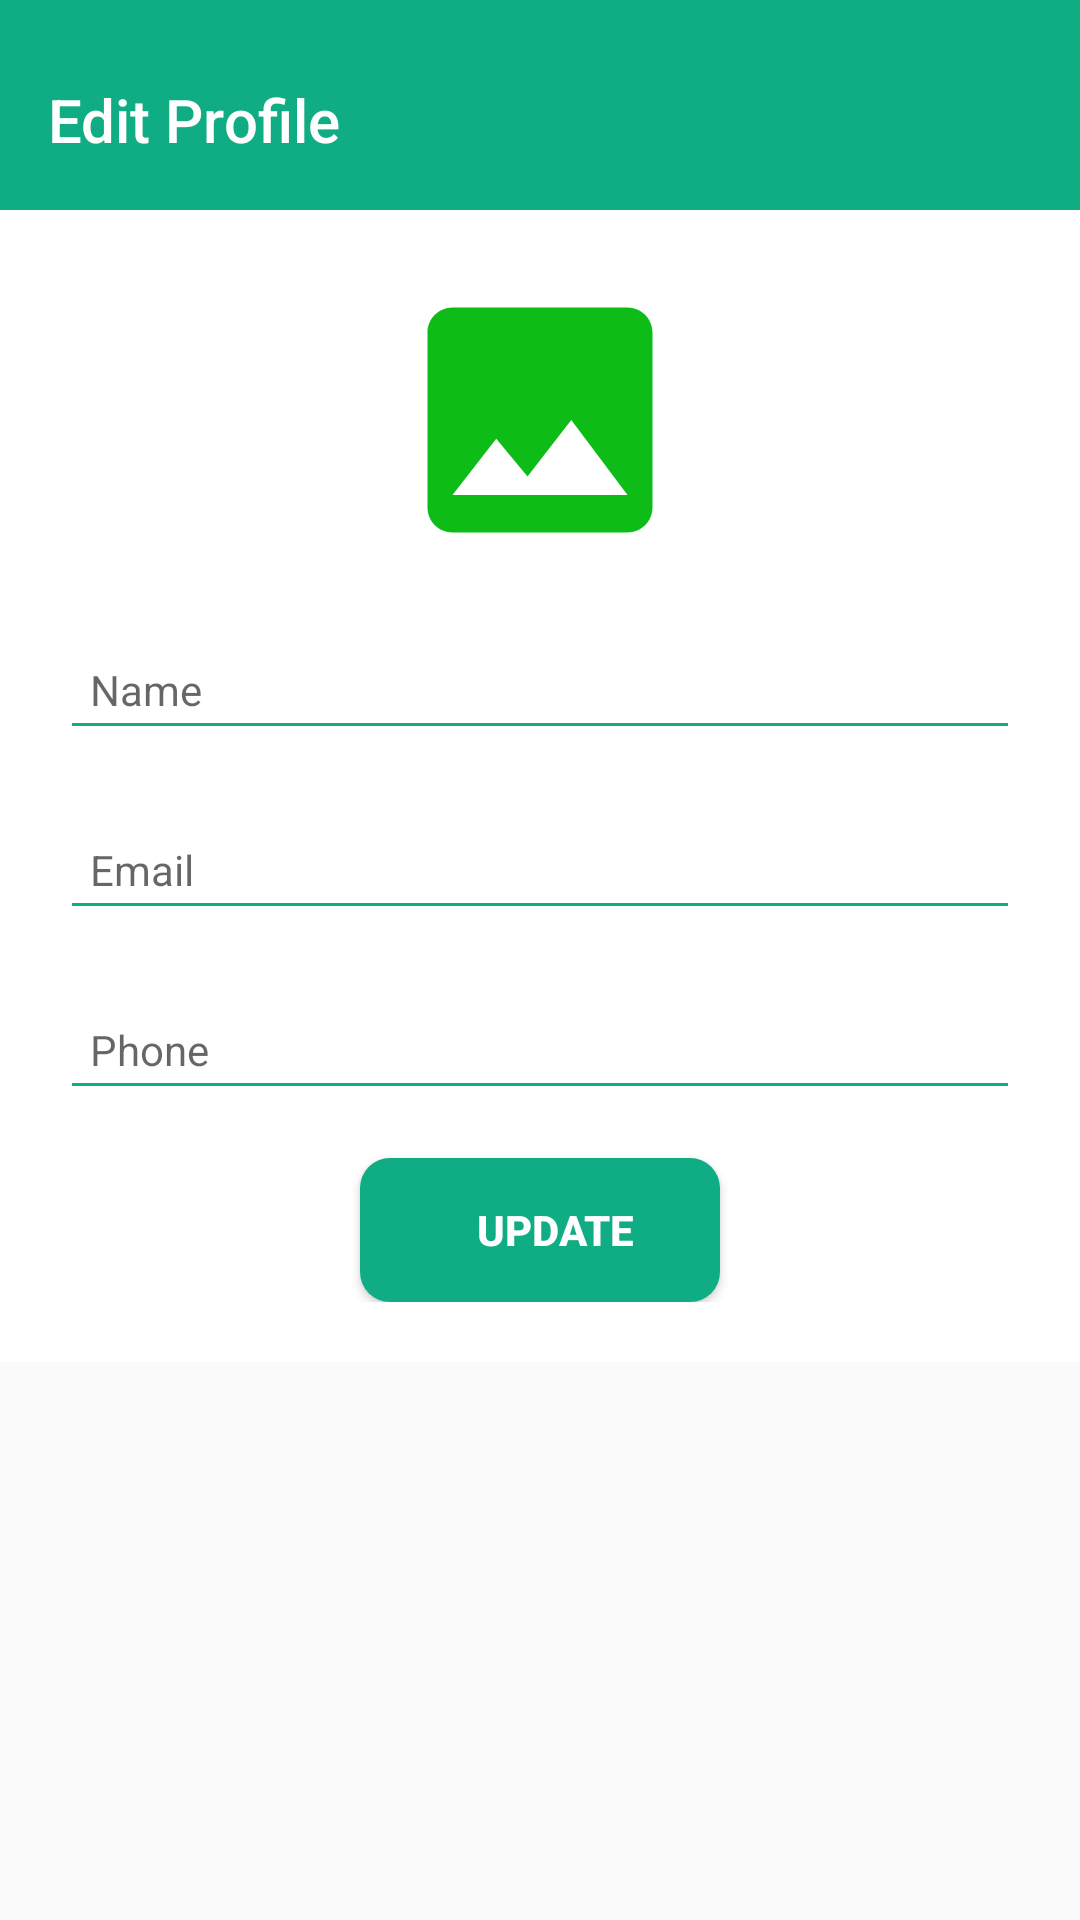

Reconstruct the res/layout file that produces this screen, plus the resources it refers to.
<!-- AndroidManifest.xml: activity theme AppTheme.NoActionBar -->
<!-- res/layout/activity_edit_profile.xml -->
<?xml version="1.0" encoding="utf-8"?>
<androidx.constraintlayout.widget.ConstraintLayout
    android:id="@+id/coordinator"
    xmlns:android="http://schemas.android.com/apk/res/android"
    xmlns:app="http://schemas.android.com/apk/res-auto"
    xmlns:tools="http://schemas.android.com/tools"
    android:layout_width="match_parent"
    android:layout_height="match_parent"
    tools:context=".ui.account.EditProfileActivity">


    <androidx.appcompat.widget.Toolbar
        android:id="@+id/toolbar"
        android:layout_width="match_parent"
        android:layout_height="@dimen/toolbarSizeLarge"
        app:layout_scrollFlags="enterAlways|snap"
        app:popupTheme="@style/ThemeOverlay.AppCompat.Light"
        android:background="@color/colorPrimary"
        app:navigationIcon="?attr/homeAsUpIndicator"
        app:title="@string/edit_profile"
        app:titleTextColor="@color/colorWhite"
        tools:ignore="MissingConstraints">
    </androidx.appcompat.widget.Toolbar>

    <ScrollView
        android:layout_width="match_parent"
        android:layout_height="match_parent"
        app:layout_constraintBottom_toBottomOf="parent"
        app:layout_constraintEnd_toEndOf="parent"
        app:layout_constraintTop_toBottomOf="@+id/toolbar"
        android:layout_marginTop="70dp">
        <LinearLayout
            android:id="@+id/linearLayout"
            android:layout_width="match_parent"
            android:layout_height="wrap_content"
            android:background="@color/colorWhite"
            android:orientation="vertical"
            android:padding="20dp"

            >

            <ImageView
                android:id="@+id/imageProfile"
                android:layout_gravity="center"
                android:layout_width="100dp"
                android:layout_height="100dp"
                android:src="@drawable/ic_image_choose"/>

            <com.google.android.material.textfield.TextInputLayout
                android:id="@+id/textInpuFullName"
                style="@style/parentWhiteTheme"
                android:layout_marginTop="@dimen/margin10">

                <com.google.android.material.textfield.TextInputEditText
                    android:id="@+id/editTextFullname"
                    style="@style/modifiedEditTextThemeLight"
                    android:hint="@string/name_hint"
                    android:inputType="textPersonName"
                    android:maxLines="1" />
            </com.google.android.material.textfield.TextInputLayout>


            <com.google.android.material.textfield.TextInputLayout
                android:id="@+id/textInputEmail"
                style="@style/parentWhiteTheme"
                android:layout_marginTop="@dimen/margin10">

                <com.google.android.material.textfield.TextInputEditText
                    android:id="@+id/editTextEmail"
                    style="@style/modifiedEditTextThemeLight"
                    android:hint="@string/login_username_hint"
                    android:inputType="textEmailAddress"
                    android:enabled="false"
                    android:maxLines="1" />
            </com.google.android.material.textfield.TextInputLayout>

            <com.google.android.material.textfield.TextInputLayout
                android:id="@+id/textInputPhone"
                style="@style/parentWhiteTheme"
                android:layout_marginTop="@dimen/margin10">

                <com.google.android.material.textfield.TextInputEditText
                    android:id="@+id/editTextPhone"
                    style="@style/modifiedEditTextThemeLight"
                    android:hint="Phone"
                    android:inputType="phone"
                    android:maxLines="1" />
            </com.google.android.material.textfield.TextInputLayout>




            <Button
                android:id="@+id/btnUpdate"
                style="@style/loginButton"
                android:layout_gravity="center_horizontal"
                android:layout_marginTop="@dimen/activity_vertical_margin"
                android:text="@string/update" />


        </LinearLayout>

    </ScrollView>

</androidx.constraintlayout.widget.ConstraintLayout>
<!-- resources referenced by this layout -->
<resources>
  <color name="colorPrimary">#10ac84</color>
  <color name="colorWhite">#ffff</color>
  <dimen name="activity_vertical_margin">16dp</dimen>
  <dimen name="margin10">10dp</dimen>
  <dimen name="toolbarSizeLarge">80dp</dimen>
  <!-- drawable ic_image_choose (drawable) -->
  <vector android:height="80dp" android:tint="#0EBC18"
      android:viewportHeight="24.0" android:viewportWidth="24.0"
      android:width="80dp" xmlns:android="http://schemas.android.com/apk/res/android">
      <path android:fillColor="#FF000000" android:pathData="M21,19V5c0,-1.1 -0.9,-2 -2,-2H5c-1.1,0 -2,0.9 -2,2v14c0,1.1 0.9,2 2,2h14c1.1,0 2,-0.9 2,-2zM8.5,13.5l2.5,3.01L14.5,12l4.5,6H5l3.5,-4.5z"/>
  </vector>
  <string name="edit_profile">Edit Profile</string>
  <string name="login_username_hint">Email</string>
  <string name="name_hint">Name</string>
  <string name="update">UPDATE</string>
  <style name="loginButton" parent="viewParent">
          <item name="android:background">@drawable/button_background_primary</item>
          <item name="android:textColor">@color/colorWhite</item>
          <item name="android:textStyle">bold</item>
      </style>
  <style name="modifiedEditTextThemeLight" parent="parentWhiteTheme">
          <item name="android:textColor">@color/colorBlack</item>
          <item name="android:textSize">@dimen/font14</item>
          <item name="android:backgroundTint">@color/colorPrimary</item>
          <item name="android:padding">10dip</item>
      </style>
  <style name="parentWhiteTheme">
          <item name="android:layout_width">match_parent</item>
          <item name="android:layout_height">wrap_content</item>
          <item name="android:backgroundTint">@color/colorBlack</item>
      </style>
  <style name="AppTheme.NoActionBar">
          <item name="windowActionBar">false</item>
          <item name="windowNoTitle">true</item>
          <item name="homeAsUpIndicator">@drawable/ic_arrow_back_white</item>
          <item name="android:homeAsUpIndicator">@drawable/ic_arrow_back_white</item>
      </style>
  <style name="viewParent">
          <item name="android:layout_width">wrap_content</item>
          <item name="android:layout_height">wrap_content</item>
      </style>
  <!-- drawable button_background_primary (drawable) -->
  <?xml version="1.0" encoding="utf-8"?>
  <shape xmlns:android="http://schemas.android.com/apk/res/android" android:shape="rectangle" >
      <corners
          android:radius="10dp" />
  
      <solid
          android:color="@color/colorPrimary"/>
  
      <padding
          android:left="10dp"
          android:top="0dp"
          android:right="0dp"
          android:bottom="0dp" />
      <size
          android:width="120dp"
          android:height="40dp" />
  </shape>
  <color name="colorBlack">#2f3640</color>
  <dimen name="font14">14sp</dimen>
</resources>
